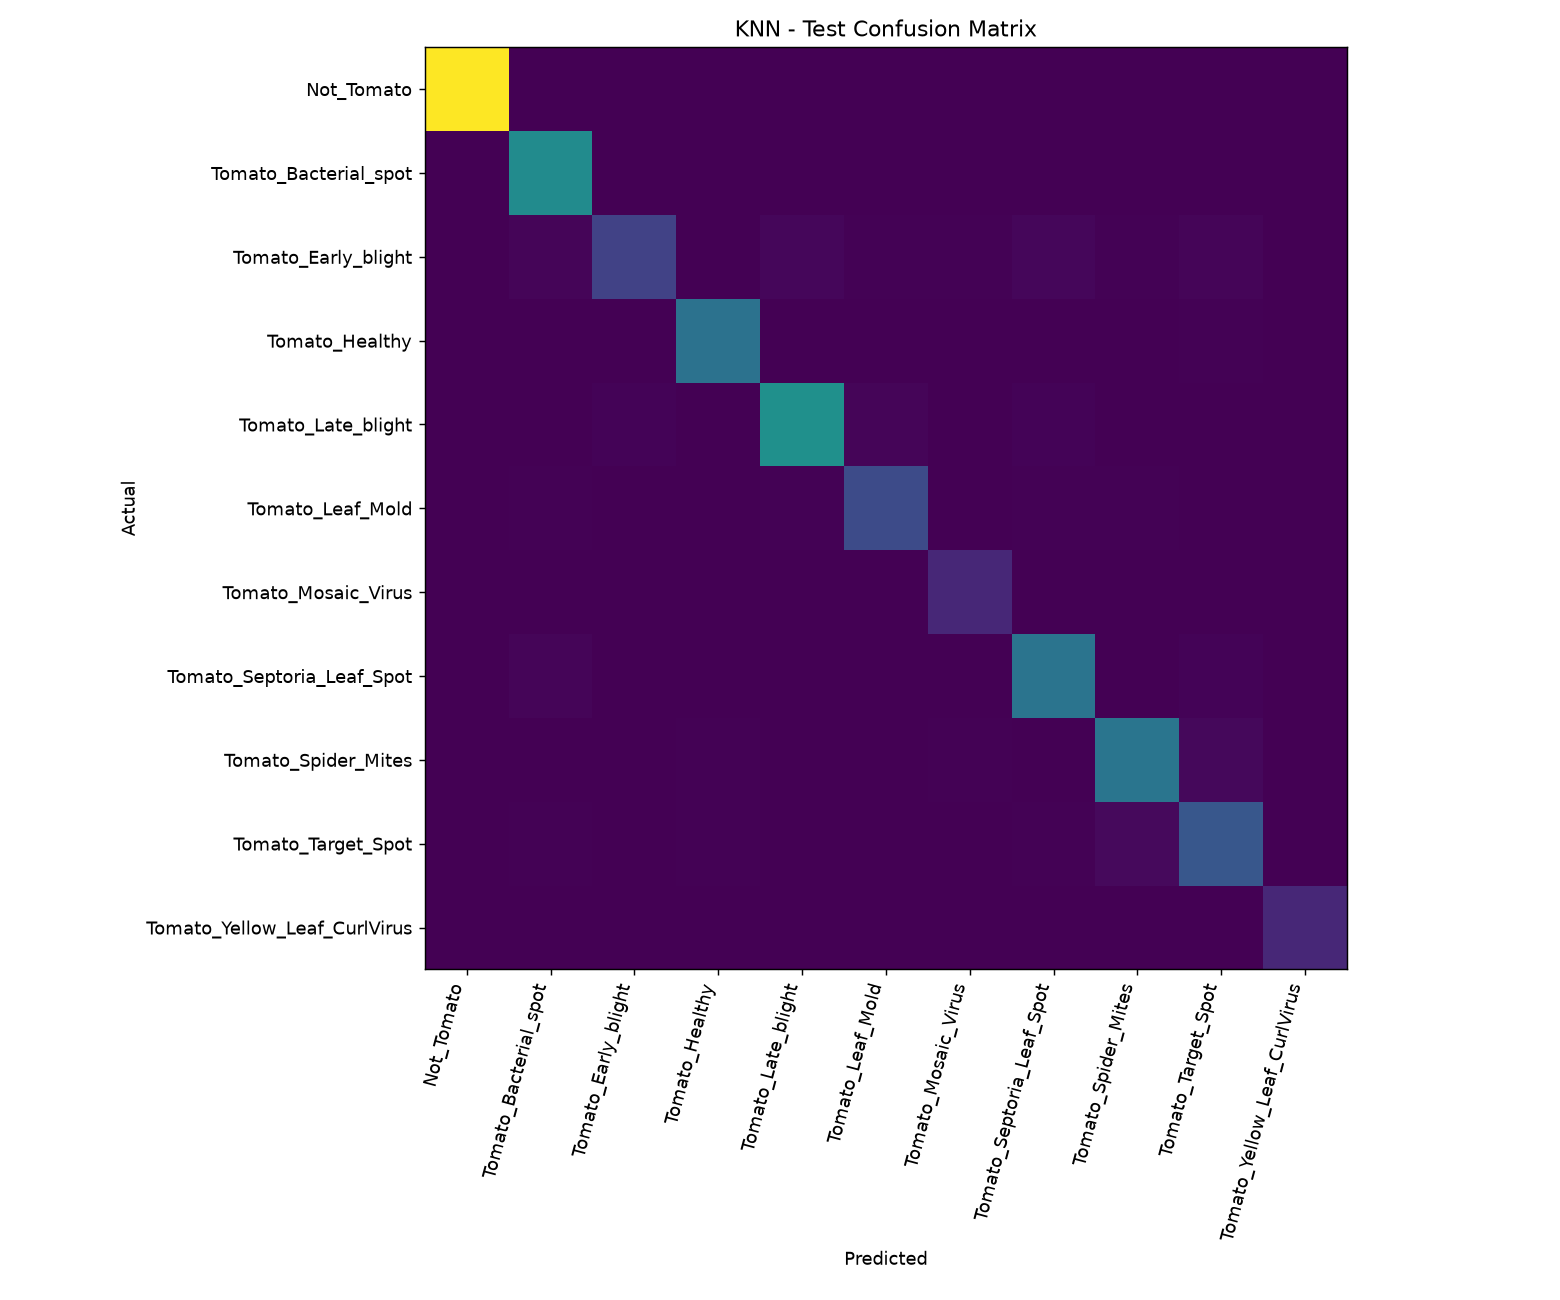

Data behind this chart, as committed beside it:
989, 0, 0, 0, 0, 0, 0, 0, 0, 0, 0
0, 478, 0, 0, 2, 0, 0, 2, 1, 0, 0
0, 15, 195, 0, 18, 7, 5, 18, 7, 15, 0
0, 0, 0, 374, 0, 0, 0, 0, 2, 4, 0
0, 0, 8, 2, 495, 12, 0, 8, 1, 3, 0
0, 4, 1, 2, 5, 227, 2, 6, 6, 3, 0
0, 0, 0, 0, 0, 0, 109, 0, 0, 0, 0
0, 15, 0, 0, 0, 3, 3, 381, 3, 10, 0
0, 1, 0, 5, 0, 0, 6, 1, 383, 20, 0
0, 6, 1, 7, 0, 1, 0, 5, 24, 268, 0
0, 0, 0, 0, 0, 0, 0, 0, 0, 0, 110
